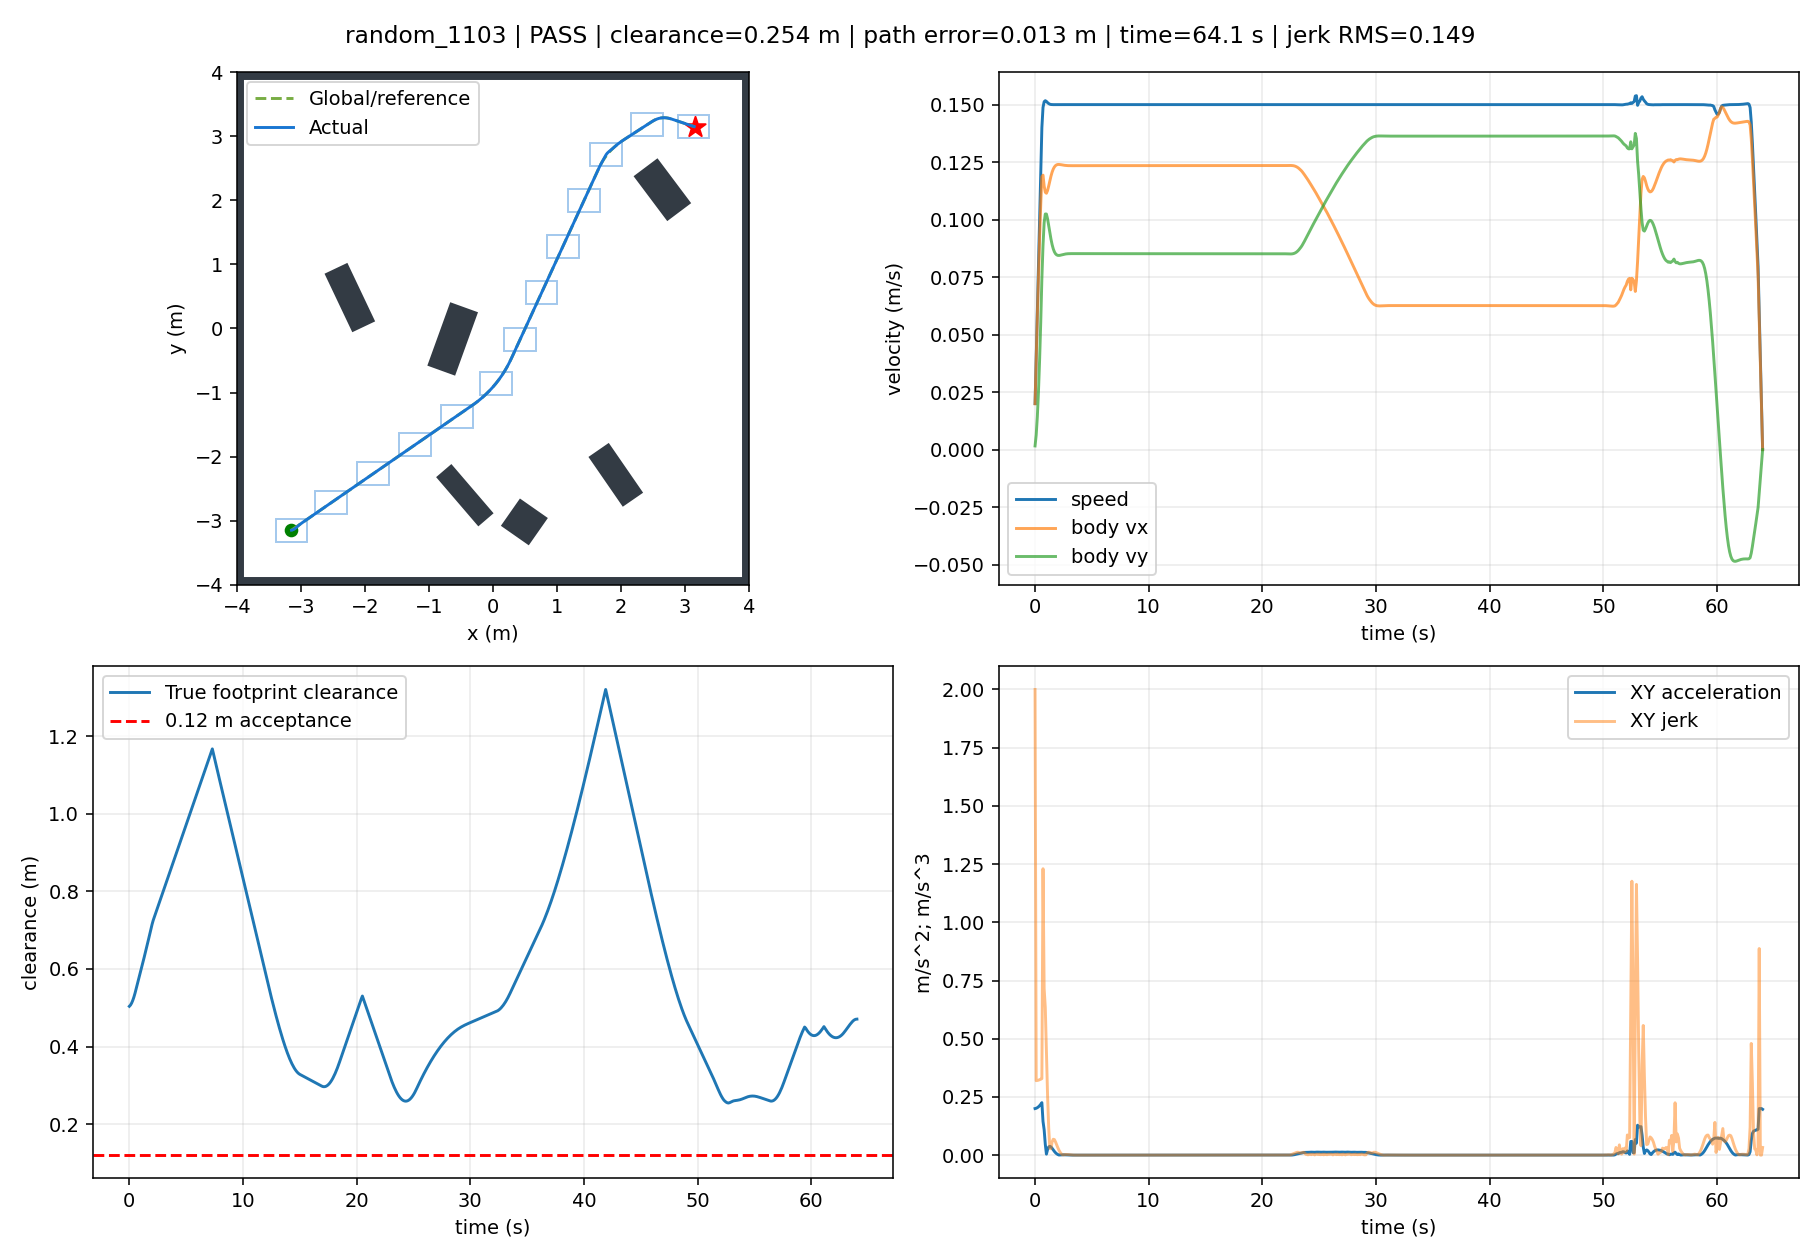

The data file committed next to this chart (first rows):
t, x, y, yaw, raw_vx, raw_vy, body_vx, body_vy, control_v, control_phi, clearance, goal_distance, speed, solved, stop, arrived, solve_ms, ax, ay, jerk, dune_distance
0.0, -3.149, -3.15, 0.0, 0.01994, 0.001598, 0.01994, 0.001598, 0.02, 0.08, 0.5037, 8.909, 0.02, 1.0, False, False, 65.05, 0.1994, 0.01598, 2.0, 0.5022
0.1, -3.146, -3.15, 0.0, 0.03949, 0.006373, 0.03949, 0.006373, 0.04, 0.16, 0.5069, 8.906, 0.04, 1.0, False, False, 16.14, 0.1955, 0.04774, 0.3199, 0.5034
0.2, -3.141, -3.148, 0.0, 0.05828, 0.01426, 0.05828, 0.01426, 0.06, 0.24, 0.512, 8.902, 0.06, 1.0, False, False, 48.87, 0.1879, 0.07889, 0.3207, 0.5066
0.3, -3.134, -3.146, 0.0, 0.07594, 0.02517, 0.07594, 0.02517, 0.08, 0.32, 0.5189, 8.895, 0.08, 1.0, False, False, 15.75, 0.1766, 0.109, 0.322, 0.5116
0.4, -3.125, -3.143, 0.0, 0.09211, 0.03894, 0.09211, 0.03894, 0.1, 0.4, 0.5274, 8.887, 0.1, 1.0, False, False, 48.74, 0.1617, 0.1378, 0.3237, 0.5185
0.5, -3.115, -3.138, 0.0, 0.1064, 0.05541, 0.1064, 0.05541, 0.12, 0.48, 0.5375, 8.876, 0.12, 1.0, False, False, 50.6, 0.1433, 0.1647, 0.326, 0.5271
0.6, -3.104, -3.132, 0.0, 0.1186, 0.07437, 0.1186, 0.07437, 0.14, 0.56, 0.5489, 8.864, 0.14, 1.0, False, False, 47.99, 0.1218, 0.1895, 0.3287, 0.5372
0.7, -3.091, -3.123, 0.0, 0.1193, 0.08885, 0.1193, 0.08885, 0.1488, 0.64, 0.561, 8.849, 0.1488, 1.0, False, False, 48.91, 0.007165, 0.1448, 1.23, 0.5486
0.8, -3.08, -3.114, 0.0, 0.1146, 0.09867, 0.1146, 0.09867, 0.1512, 0.7107, 0.5727, 8.834, 0.1512, 1.0, False, False, 33.03, -0.04705, 0.09819, 0.7151, 0.5607
0.9, -3.069, -3.103, 0.0, 0.1119, 0.1025, 0.1119, 0.1025, 0.1517, 0.7415, 0.5839, 8.819, 0.1517, 1.0, False, False, 48.09, -0.02743, 0.03791, 0.6339, 0.5724
1.0, -3.057, -3.093, 0.0, 0.1115, 0.1024, 0.1115, 0.1024, 0.1514, 0.7432, 0.5951, 8.804, 0.1514, 1.0, False, False, 49.51, -0.004202, -0.0003352, 0.4475, 0.5836
1.1, -3.046, -3.083, 0.0, 0.1126, 0.1004, 0.1126, 0.1004, 0.1509, 0.7278, 0.6064, 8.789, 0.1509, 1.0, False, False, 47.53, 0.01175, -0.02058, 0.2578, 0.5947
1.2, -3.035, -3.073, 0.0, 0.1146, 0.09745, 0.1146, 0.09745, 0.1504, 0.7046, 0.6178, 8.774, 0.1504, 1.0, False, False, 50.08, 0.01981, -0.02913, 0.1175, 0.606
1.3, -3.023, -3.064, 0.0, 0.1168, 0.09437, 0.1168, 0.09437, 0.1502, 0.6794, 0.6295, 8.759, 0.1502, 1.0, False, False, 47.67, 0.02212, -0.03085, 0.02878, 0.6174
1.4, -3.011, -3.055, 0.0, 0.1189, 0.09152, 0.1189, 0.09152, 0.15, 0.656, 0.6413, 8.744, 0.15, 1.0, False, False, 49.72, 0.02072, -0.02845, 0.02772, 0.6291
1.5, -2.999, -3.046, 0.0, 0.1206, 0.08914, 0.1206, 0.08914, 0.15, 0.6364, 0.6534, 8.729, 0.15, 1.0, False, False, 48.35, 0.01735, -0.02384, 0.05711, 0.641
1.6, -2.987, -3.037, 0.0, 0.122, 0.0873, 0.122, 0.0873, 0.15, 0.6212, 0.6656, 8.714, 0.15, 1.0, False, False, 47.11, 0.01325, -0.01838, 0.06825, 0.653
1.7, -2.975, -3.028, 0.0, 0.1229, 0.086, 0.1229, 0.086, 0.15, 0.6106, 0.6779, 8.7, 0.15, 1.0, False, False, 48.22, 0.009275, -0.01302, 0.06675, 0.6652
1.8, -2.962, -3.02, 0.0, 0.1235, 0.08516, 0.1235, 0.08516, 0.15, 0.6037, 0.6902, 8.685, 0.15, 1.0, False, False, 48.84, 0.005928, -0.00843, 0.05685, 0.6775
1.9, -2.95, -3.011, 0.0, 0.1238, 0.08468, 0.1238, 0.08468, 0.15, 0.5998, 0.7026, 8.67, 0.15, 1.0, False, False, 32.59, 0.003339, -0.004804, 0.04455, 0.6898
2.0, -2.937, -3.003, 0.0, 0.124, 0.08446, 0.124, 0.08446, 0.15, 0.5981, 0.715, 8.655, 0.15, 1.0, False, False, 31.37, 0.001484, -0.00216, 0.0323, 0.7022
2.1, -2.925, -2.995, 0.0, 0.124, 0.08442, 0.124, 0.08442, 0.15, 0.5978, 0.7255, 8.641, 0.15, 1.0, False, False, 40.75, 0.0002586, -0.0003902, 0.02153, 0.7146
2.2, -2.913, -2.986, 0.0, 0.1239, 0.08449, 0.1239, 0.08449, 0.15, 0.5983, 0.7339, 8.626, 0.15, 1.0, False, False, 34.32, -0.000468, 0.0006692, 0.01285, 0.7253
2.3, -2.9, -2.978, 0.0, 0.1239, 0.08461, 0.1239, 0.08461, 0.15, 0.5993, 0.7424, 8.611, 0.15, 1.0, False, False, 32.7, -0.0008272, 0.001197, 0.006384, 0.7337
2.4, -2.888, -2.969, 0.0, 0.1238, 0.08474, 0.1238, 0.08474, 0.15, 0.6004, 0.7509, 8.597, 0.15, 1.0, False, False, 28.26, -0.0009356, 0.001357, 0.001935, 0.7422
2.5, -2.876, -2.961, 0.0, 0.1237, 0.08487, 0.1237, 0.08487, 0.15, 0.6014, 0.7594, 8.582, 0.15, 1.0, False, False, 19.79, -0.0008887, 0.001291, 0.0008138, 0.7506
2.6, -2.863, -2.952, 0.0, 0.1236, 0.08498, 0.1236, 0.08498, 0.15, 0.6023, 0.7679, 8.567, 0.15, 1.0, False, False, 17.34, -0.0007581, 0.001101, 0.002299, 0.7591
2.7, -2.851, -2.944, 0.0, 0.1235, 0.08507, 0.1235, 0.08507, 0.15, 0.603, 0.7764, 8.552, 0.15, 1.0, False, False, 17.44, -0.0005949, 0.0008643, 0.002879, 0.7676
2.8, -2.838, -2.935, 0.0, 0.1235, 0.08513, 0.1235, 0.08513, 0.15, 0.6035, 0.7849, 8.538, 0.15, 1.0, False, False, 16.18, -0.0004321, 0.0006275, 0.002874, 0.7761
2.9, -2.826, -2.927, 0.0, 0.1235, 0.08517, 0.1235, 0.08517, 0.15, 0.6039, 0.7934, 8.523, 0.15, 1.0, False, False, 18.36, -0.0002885, 0.0004187, 0.002534, 0.7846
3.0, -2.814, -2.918, 0.0, 0.1235, 0.0852, 0.1235, 0.0852, 0.15, 0.6041, 0.8019, 8.508, 0.15, 1.0, False, False, 28.8, -0.0001726, 0.0002504, 0.002043, 0.7931
3.1, -2.801, -2.91, 0.0, 0.1234, 0.08521, 0.1234, 0.08521, 0.15, 0.6042, 0.8104, 8.493, 0.15, 1.0, False, False, 16.4, -8.613630178691545e-05, 0.0001249, 0.001524, 0.8016
3.2, -2.789, -2.901, 0.0, 0.1234, 0.08521, 0.1234, 0.08521, 0.15, 0.6042, 0.819, 8.479, 0.15, 1.0, False, False, 19.31, -2.6625889091719257e-05, 3.8604210655518445e-05, 0.001049, 0.8101
3.3, -2.777, -2.893, 0.0, 0.1234, 0.08521, 0.1234, 0.08521, 0.15, 0.6042, 0.8275, 8.464, 0.15, 1.0, False, False, 17.04, 1.0514631727104318e-05, -1.5247365957593573e-05, 0.0006542, 0.8187
3.4, -2.764, -2.884, 0.0, 0.1234, 0.08521, 0.1234, 0.08521, 0.15, 0.6041, 0.836, 8.449, 0.15, 1.0, False, False, 17.22, 3.051661406683337e-05, -4.423695424526919e-05, 0.0003522, 0.8272
3.5, -2.752, -2.875, 0.0, 0.1235, 0.0852, 0.1235, 0.0852, 0.15, 0.6041, 0.8445, 8.435, 0.15, 1.0, False, False, 16.38, 3.837851215091059e-05, -5.562661534036506e-05, 0.0001384, 0.8357
3.6, -2.74, -2.867, 0.0, 0.1235, 0.0852, 0.1235, 0.0852, 0.15, 0.6041, 0.853, 8.42, 0.15, 1.0, False, False, 20.46, 3.838006621792456e-05, -5.562540356343626e-05, 1.9706667930081595e-08, 0.8442
3.7, -2.727, -2.858, 0.0, 0.1235, 0.08519, 0.1235, 0.08519, 0.15, 0.604, 0.8616, 8.405, 0.15, 1.0, False, False, 18.1, 3.388848141980261e-05, -4.911440475013906e-05, 7.909958251816358e-05, 0.8527
3.8, -2.715, -2.85, 0.0, 0.1235, 0.08519, 0.1235, 0.08519, 0.15, 0.604, 0.8701, 8.39, 0.15, 1.0, False, False, 16.63, 2.7354643368227016e-05, -3.964488993660198e-05, 0.000115, 0.8613
3.9, -2.703, -2.841, 0.0, 0.1235, 0.08519, 0.1235, 0.08519, 0.15, 0.604, 0.8786, 8.376, 0.15, 1.0, False, False, 17.69, 2.041848668990487e-05, -2.959270991517715e-05, 0.0001221, 0.8698
4.0, -2.69, -2.833, 0.0, 0.1235, 0.08518, 0.1235, 0.08518, 0.15, 0.6039, 0.8871, 8.361, 0.15, 1.0, False, False, 18.4, 1.4064353085901926e-05, -2.0383959626196768e-05, 0.0001119, 0.8783
4.1, -2.678, -2.824, 0.0, 0.1235, 0.08518, 0.1235, 0.08518, 0.15, 0.6039, 0.8956, 8.346, 0.15, 1.0, False, False, 17.77, 8.78664191086842e-06, -1.273502811274807e-05, 9.293029029573841e-05, 0.8868
4.2, -2.666, -2.816, 0.0, 0.1235, 0.08518, 0.1235, 0.08518, 0.15, 0.6039, 0.9042, 8.331, 0.15, 1.0, False, False, 18.01, 4.7418812852695336e-06, -6.872825533826843e-06, 7.12218418708094e-05, 0.8953
4.3, -2.653, -2.807, 0.0, 0.1235, 0.08518, 0.1235, 0.08518, 0.15, 0.6039, 0.9127, 8.317, 0.15, 1.0, False, False, 16.69, 1.8751982693021585e-06, -2.717933025170316e-06, 5.047871162433321e-05, 0.9038
4.4, -2.641, -2.799, 0.0, 0.1235, 0.08518, 0.1235, 0.08518, 0.15, 0.6039, 0.9212, 8.302, 0.15, 1.0, False, False, 33.71, 1.6640282901603243e-08, -2.4125370590155626e-08, 3.2727415829374535e-05, 0.9123
4.5, -2.629, -2.79, 0.0, 0.1235, 0.08518, 0.1235, 0.08518, 0.15, 0.6039, 0.9297, 8.287, 0.15, 1.0, False, False, 41.66, -1.0470670382123348e-06, 1.5176452541898477e-06, 1.873107024285028e-05, 0.9208
4.6, -2.616, -2.782, 0.0, 0.1235, 0.08518, 0.1235, 0.08518, 0.15, 0.6039, 0.9382, 8.273, 0.15, 1.0, False, False, 16.76, -1.5312780171639062e-06, 2.2194915454132325e-06, 8.526713837354101e-06, 0.9293
4.7, -2.604, -2.773, 0.0, 0.1235, 0.08518, 0.1235, 0.08518, 0.15, 0.6039, 0.9468, 8.258, 0.15, 1.0, False, False, 33.52, -1.6305972377894662e-06, 2.363458101589666e-06, 1.7490190645893736e-06, 0.9379
4.8, -2.592, -2.765, 0.0, 0.1235, 0.08518, 0.1235, 0.08518, 0.15, 0.6039, 0.9553, 8.243, 0.15, 1.0, False, False, 17.76, -1.4947825105471324e-06, 2.1666014399235323e-06, 2.3916142117457868e-06, 0.9464
4.9, -2.579, -2.756, 0.0, 0.1235, 0.08518, 0.1235, 0.08518, 0.15, 0.6039, 0.9638, 8.228, 0.15, 1.0, False, False, 17.27, -1.2430704404708948e-06, 1.8017610819986984e-06, 4.432464923637699e-06, 0.9549
5.0, -2.567, -2.748, 0.0, 0.1235, 0.08518, 0.1235, 0.08518, 0.15, 0.6039, 0.9723, 8.214, 0.15, 1.0, False, False, 16.41, -9.537172990237153e-07, 1.3823596076156797e-06, 5.095319785646446e-06, 0.9634
5.1, -2.555, -2.739, 0.0, 0.1235, 0.08518, 0.1235, 0.08518, 0.15, 0.6039, 0.9808, 8.199, 0.15, 1.0, False, False, 34.35, -6.769550725538309e-07, 9.812086504412676e-07, 4.873596417867554e-06, 0.9719
5.2, -2.542, -2.731, 0.0, 0.1235, 0.08518, 0.1235, 0.08518, 0.15, 0.6039, 0.9893, 8.184, 0.15, 1.0, False, False, 17.62, -4.3906626751022415e-07, 6.364002060055274e-07, 4.189080411251019e-06, 0.9804
5.3, -2.53, -2.722, 0.0, 0.1235, 0.08518, 0.1235, 0.08518, 0.15, 0.6039, 0.9979, 8.17, 0.15, 1.0, False, False, 17.27, -2.519530227507172e-07, 3.6519081633712425e-07, 3.2949339812618233e-06, 0.9889
5.4, -2.517, -2.714, 0.0, 0.1235, 0.08518, 0.1235, 0.08518, 0.15, 0.6039, 1.006, 8.155, 0.15, 1.0, False, False, 35.09, -1.1552917691948217e-07, 1.6745259526218526e-07, 2.4023294900006123e-06, 0.9974
5.5, -2.505, -2.705, 0.0, 0.1235, 0.08518, 0.1235, 0.08518, 0.15, 0.6039, 1.015, 8.14, 0.15, 1.0, False, False, 22.28, -2.402262500034169e-08, 3.481924498727196e-08, 1.6113675759825315e-06, 1.006
5.6, -2.493, -2.697, 0.0, 0.1235, 0.08518, 0.1235, 0.08518, 0.15, 0.6039, 1.023, 8.126, 0.15, 1.0, False, False, 17.44, 3.108133514451161e-08, -4.505051068304233e-08, 9.70341398399619e-07, 1.014
5.7, -2.48, -2.688, 0.0, 0.1235, 0.08518, 0.1235, 0.08518, 0.15, 0.6039, 1.032, 8.111, 0.15, 1.0, False, False, 34.38, 5.8977921851832704e-08, -8.548482352543907e-08, 4.91238557623065e-07, 1.023
5.8, -2.468, -2.68, 0.0, 0.1235, 0.08518, 0.1235, 0.08518, 0.15, 0.6039, 1.04, 8.096, 0.15, 1.0, False, False, 16.4, 6.793763940304842e-08, -9.847144266661445e-08, 1.5777478103787873e-07, 1.031
5.9, -2.456, -2.671, 0.0, 0.1235, 0.08518, 0.1235, 0.08518, 0.15, 0.6039, 1.049, 8.081, 0.15, 1.0, False, False, 18.41, 6.514736999863047e-08, -9.442709364426705e-08, 4.91348780030981e-08, 1.04
... 581 more rows
